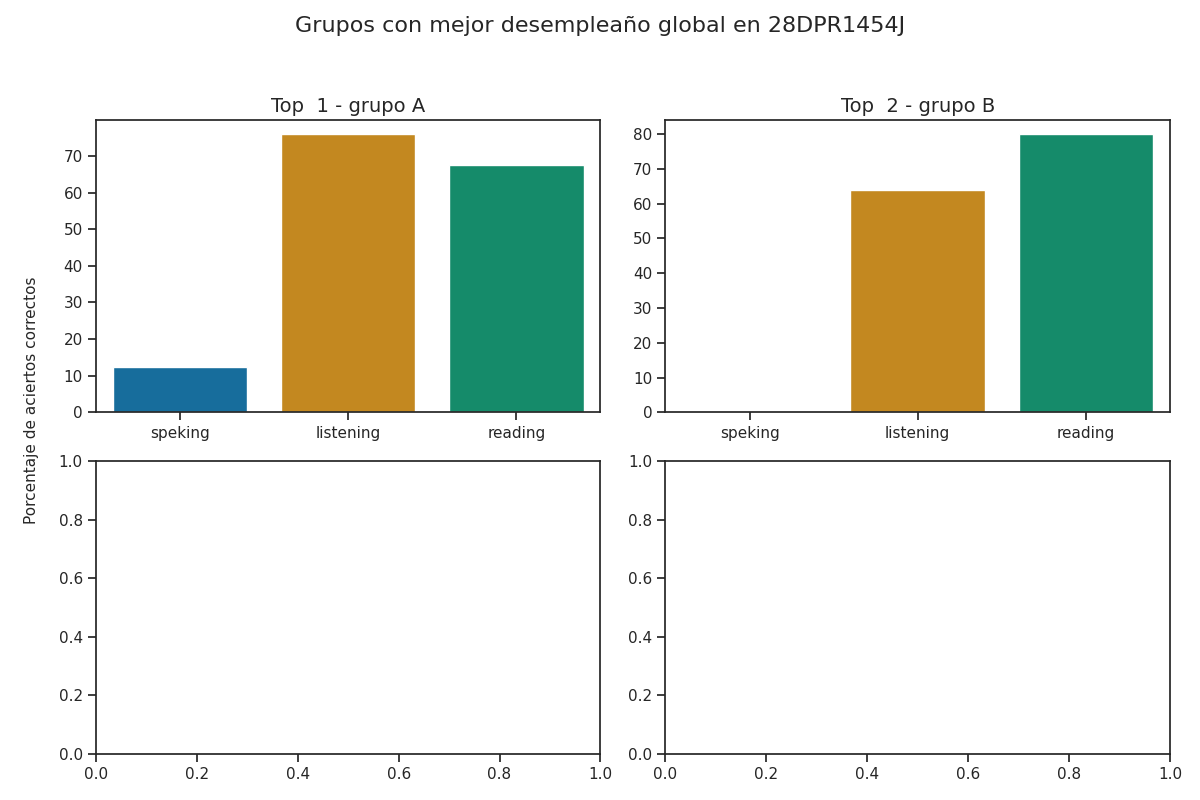

Values plotted in this chart, from the file beside it:
group, correct_answers_listening, correct_answers_reading_writing, correct_answers_speaking_part_1, correct_answers_speaking_part_2, correct_answers_speaking, reviewer_answers_listening, reviewer_answers_reading_writing, reviewer_answers_speaking_part_1, reviewer_answers_speaking_part_2, qualification_speaking_part_1, qualification_speaking_part_2, qualification_speaking, qualification_listening, qualification_reading, percentage_correct_listening, percentage_correct_reading_writing, percentage_correct_speaking_part_1, percentage_correct_speaking_part_2, percentage_correct_speaking, percentage_correct, Top
A, 19, 27, 1, 1, 1, 15, 21, 2, 2, 1, 1, 1, 4, 3, 76.0, 67.5, 12.5, 12.5, 12.5, 52.0, 1
B, 16, 32, 0, 0, 0, 6, 6, 3, 3, 0, 0, 0, 3, 4, 64.0, 80.0, 0.0, 0.0, 0.0, 48.0, 2
